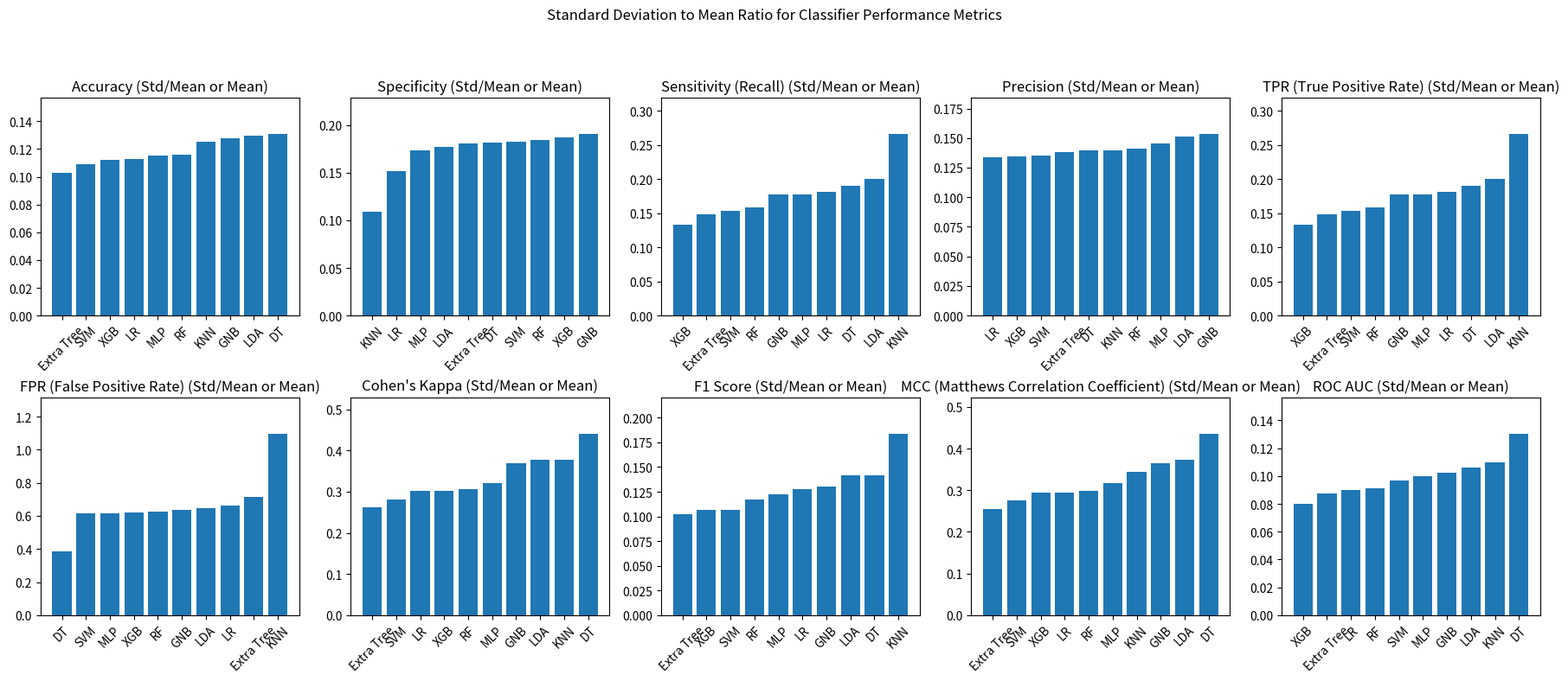

Generate this figure with matplotlib:
import numpy as np
import matplotlib.pyplot as plt

# Data for each classifier
classifiers = ["RF", "LR", "LDA", "GNB", "Extra Tree", "XGB", "KNN", "SVM", "MLP", "DT"]

# Metrics data for each classifier
metrics = {

    "Accuracy": {
        "mean": [0.8027, 0.7976, 0.7597, 0.7627, 0.8190, 0.7966, 0.7376, 0.8144, 0.7806, 0.7108],
        "std":  [0.0931, 0.0901, 0.0983, 0.0973, 0.0840, 0.0895, 0.0922, 0.0888, 0.0902, 0.0930]
    },

    "Specificity": {
        "mean": [0.7719, 0.8131, 0.7853, 0.7697, 0.7983, 0.7683, 0.9097, 0.7719, 0.7811, 0.6794],
        "std":  [0.1426, 0.1235, 0.1390, 0.1468, 0.1442, 0.1441, 0.0991, 0.1408, 0.1353, 0.1235]
    },

    "Sensitivity (Recall)": {
        "mean": [0.8336, 0.7839, 0.7358, 0.7581, 0.8406, 0.8244, 0.5733, 0.8564, 0.7817, 0.7414],
        "std":  [0.1318, 0.1421, 0.1469, 0.1342, 0.1244, 0.1099, 0.1525, 0.1318, 0.1387, 0.1409]
    },

    "Precision": {
        "mean": [0.8028, 0.8248, 0.7924, 0.7872, 0.8260, 0.7987, 0.8813, 0.8089, 0.8005, 0.7110],
        "std":  [0.1130, 0.1103, 0.1197, 0.1208, 0.1141, 0.1077, 0.1233, 0.1096, 0.1165, 0.0991]
    },

    "TPR (True Positive Rate)": {   # same as Recall
        "mean": [0.8336, 0.7839, 0.7358, 0.7581, 0.8406, 0.8244, 0.5733, 0.8564, 0.7817, 0.7414],
        "std":  [0.1318, 0.1421, 0.1469, 0.1342, 0.1244, 0.1099, 0.1525, 0.1318, 0.1387, 0.1409]
    },

    "FPR (False Positive Rate)": {
        "mean": [0.2281, 0.1869, 0.2147, 0.2303, 0.2017, 0.2317, 0.0903, 0.2281, 0.2189, 0.3206],
        "std":  [0.1426, 0.1235, 0.1390, 0.1468, 0.1442, 0.1441, 0.0991, 0.1408, 0.1353, 0.1235]
    },

    "Cohen's Kappa": {
        "mean": [0.6053, 0.5957, 0.5198, 0.5262, 0.6380, 0.5927, 0.4795, 0.6285, 0.5615, 0.4208],
        "std":  [0.1856, 0.1793, 0.1961, 0.1942, 0.1678, 0.1786, 0.1812, 0.1769, 0.1804, 0.1855]
    },

    "F1 Score": {
        "mean": [0.8097, 0.7941, 0.7536, 0.7631, 0.8244, 0.8053, 0.6821, 0.8228, 0.7812, 0.7197],
        "std":  [0.0950, 0.1012, 0.1065, 0.0994, 0.0840, 0.0858, 0.1254, 0.0880, 0.0957, 0.1022]
    },

    "MCC (Matthews Correlation Coefficient)": {
        "mean": [0.6187, 0.6080, 0.5326, 0.5375, 0.6531, 0.6027, 0.5186, 0.6449, 0.5748, 0.4294],
        "std":  [0.1849, 0.1786, 0.1983, 0.1960, 0.1670, 0.1768, 0.1787, 0.1781, 0.1826, 0.1872]
    },

    "ROC AUC": {
        "mean": [0.8821, 0.8815, 0.8387, 0.8716, 0.8986, 0.8912, 0.7948, 0.8740, 0.8526, 0.7104],
        "std":  [0.0805, 0.0791, 0.0888, 0.0890, 0.0784, 0.0716, 0.0875, 0.0847, 0.0853, 0.0927]
    },
}

# Create a figure and subplots for each metric in a 2x5 grid
fig, axes = plt.subplots(nrows=2, ncols=5, figsize=(18, 8))
fig.suptitle("Standard Deviation to Mean Ratio for Classifier Performance Metrics")

# Flatten the axes for easy iteration
axes = axes.flatten()

for i, (metric, data) in enumerate(metrics.items()):
    ax = axes[i]
    mean_values = data["mean"]
    std_values = data["std"]
    ratio = [(std / mean) if mean != 0 and std != 0 else mean for mean, std in zip(mean_values, std_values)]

    # Sort classifiers based on the ratio values
    sorted_classifiers, sorted_ratio = zip(*sorted(zip(classifiers, ratio), key=lambda x: x[1]))

    ax.bar(sorted_classifiers, sorted_ratio, capsize=5)
    ax.set_title(f"{metric} (Std/Mean or Mean)")
    ax.set_ylim([0, max(sorted_ratio) * 1.2])
    ax.set_xticklabels(sorted_classifiers, rotation=45)  # Rotate y-axis labels by 45 degrees

plt.tight_layout()
plt.subplots_adjust(top=0.85)
plt.show()

     
